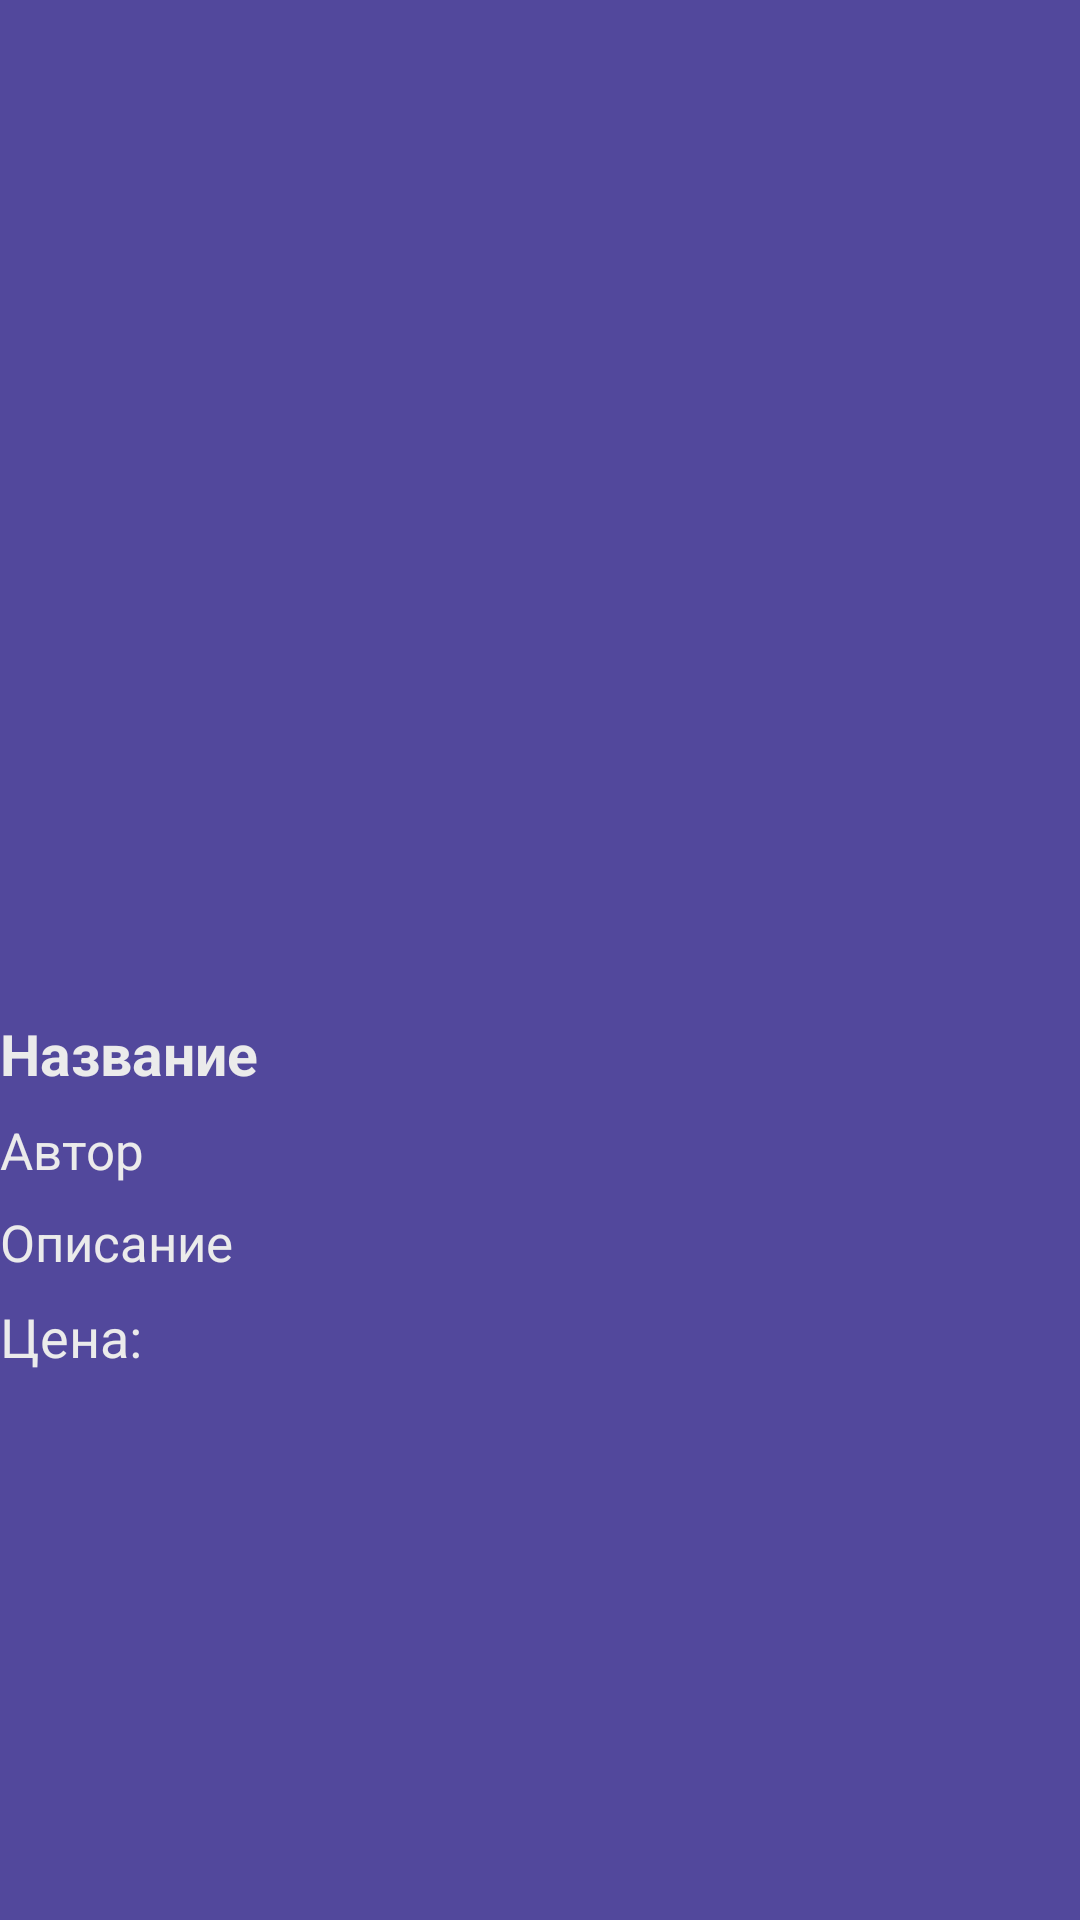

The Android layout XML behind this screen, and the referenced resources:
<!-- AndroidManifest.xml: application theme Theme.SimpleCRUDApplication -->
<!-- res/layout/book_list_item.xml -->
<?xml version="1.0" encoding="utf-8"?>
<androidx.constraintlayout.widget.ConstraintLayout xmlns:android="http://schemas.android.com/apk/res/android"
    xmlns:app="http://schemas.android.com/apk/res-auto"
    xmlns:tools="http://schemas.android.com/tools"
    android:layout_width="match_parent"
    android:layout_height="wrap_content"
    android:background="@color/violet"
    android:elevation="1dp"
    android:layout_marginBottom="5dp">

    

    

    <ImageView
        android:id="@+id/image_book_view"
        android:layout_width="200dp"
        android:layout_height="150dp"
        app:layout_constraintBottom_toBottomOf="parent"
        app:layout_constraintEnd_toEndOf="parent"
        app:layout_constraintHorizontal_bias="0.495"
        app:layout_constraintStart_toStartOf="parent"
        app:layout_constraintTop_toTopOf="parent"
        app:layout_constraintVertical_bias="0.012" />

    <LinearLayout
        android:id="@+id/text_container"
        android:layout_width="match_parent"
        android:layout_height="wrap_content"
        android:orientation="vertical"
        app:layout_constraintStart_toStartOf="parent"
        app:layout_constraintTop_toBottomOf="@id/image_book_view"
        app:layout_constraintEnd_toEndOf="parent"
        app:layout_constraintBottom_toBottomOf="parent">

        <TextView
            android:id="@+id/tv_title"
            android:layout_width="match_parent"
            android:layout_height="wrap_content"
            android:text="Название"
            android:textSize="19sp"
            android:textColor="@color/white"
            android:textStyle="bold"
            android:layout_marginBottom="8dp" />

        <TextView
            android:id="@+id/tv_author"
            android:layout_width="match_parent"
            android:layout_height="wrap_content"
            android:text="Автор"
            android:textColor="@color/white"
            android:textSize="17sp"
            android:layout_marginBottom="8dp" />

        <TextView
            android:id="@+id/tv_description"
            android:layout_width="match_parent"
            android:layout_height="wrap_content"
            android:text="Описание"
            android:textColor="@color/white"
            android:textSize="17sp"
            android:layout_marginBottom="8dp"/>

        <TextView
            android:id="@+id/tv_price"
            android:layout_width="wrap_content"
            android:layout_height="wrap_content"
            android:text="Цена: "
            android:textColor="@color/white"
            android:textSize="18sp"/>
    </LinearLayout>
</androidx.constraintlayout.widget.ConstraintLayout>
<!-- resources referenced by this layout -->
<resources>
  <color name="violet">#52489C</color>
  <color name="white">#EBEBEB</color>
  <style name="Theme.SimpleCRUDApplication" parent="Theme.AppCompat.Light.DarkActionBar">
          
          <item name="colorPrimary">@color/green</item>
          <item name="colorPrimaryDark">@color/black</item>
          <item name="colorAccent">@color/green</item>
          <item name="android:windowBackground">@color/green</item>
      </style>
  <color name="green">#84A98C</color>
  <color name="black">#000000</color>
</resources>
